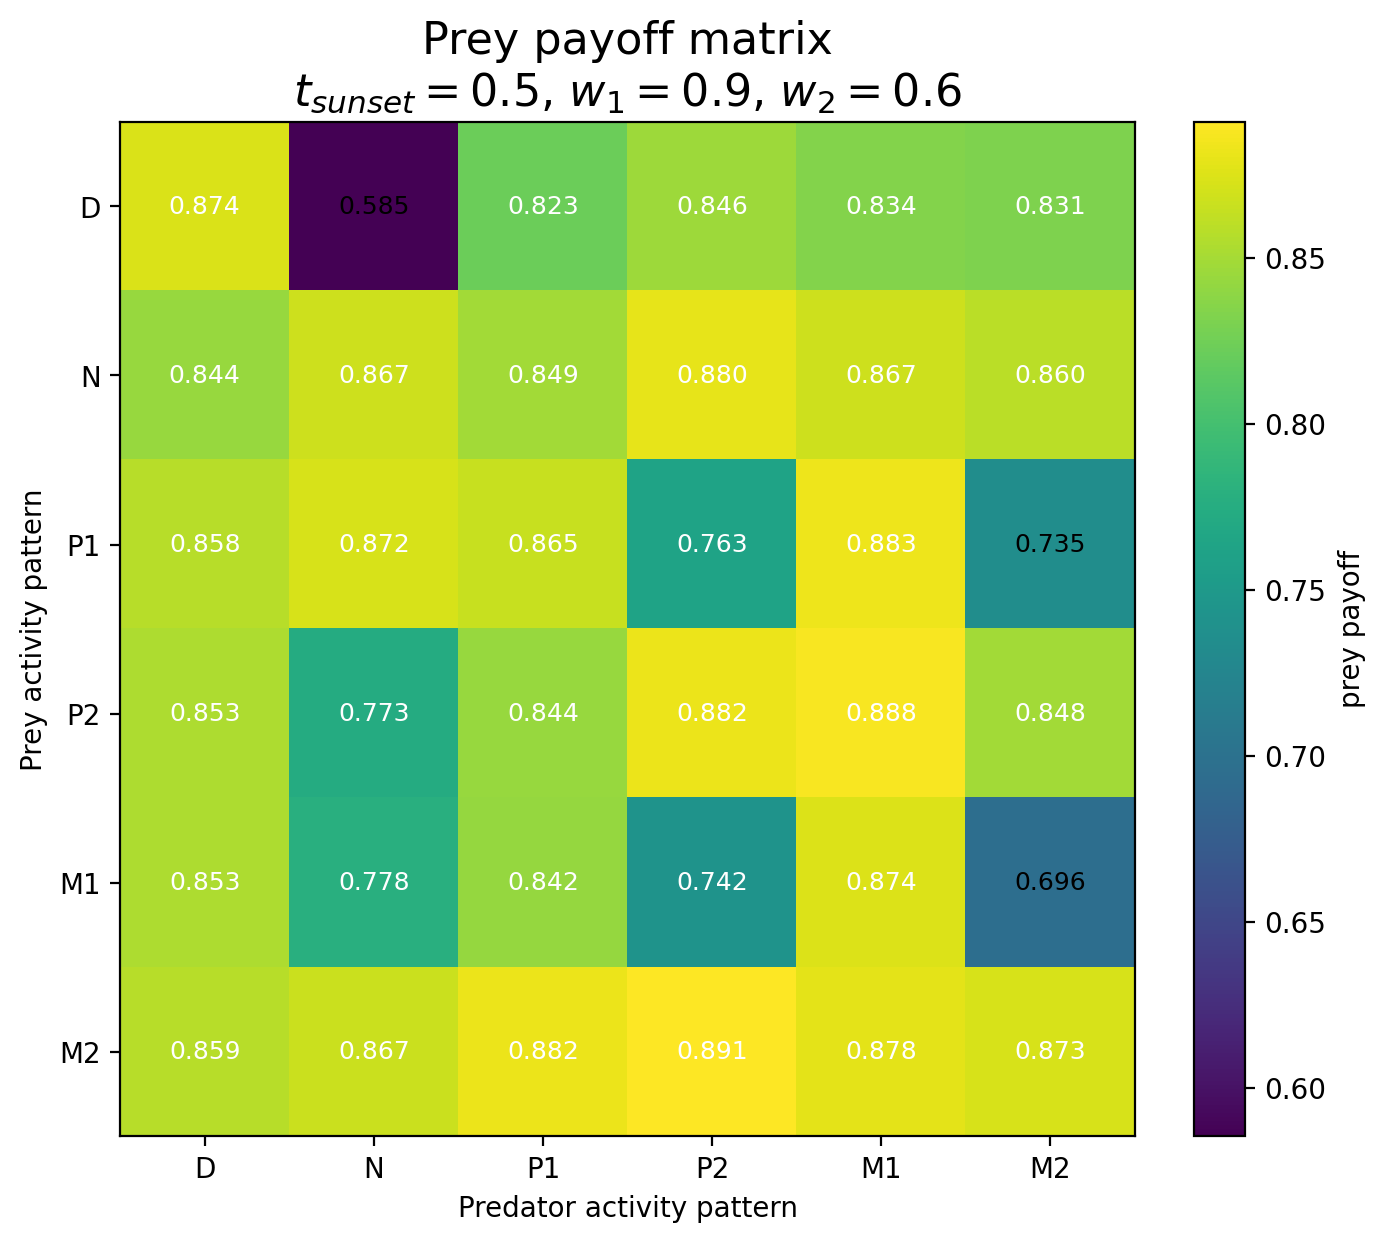

The data file committed next to this chart (first rows):
Prey / Predator, D, N, P1, P2, M1, M2
D, 0.8738, 0.5854, 0.8227, 0.8463, 0.834, 0.8313
N, 0.8443, 0.8672, 0.8491, 0.8795, 0.8674, 0.8598
P1, 0.8584, 0.8721, 0.8652, 0.7631, 0.883, 0.7348
P2, 0.8535, 0.7732, 0.844, 0.8816, 0.8879, 0.8484
M1, 0.8534, 0.7779, 0.8425, 0.7422, 0.8742, 0.6959
M2, 0.8586, 0.8667, 0.8822, 0.8909, 0.8784, 0.8725
